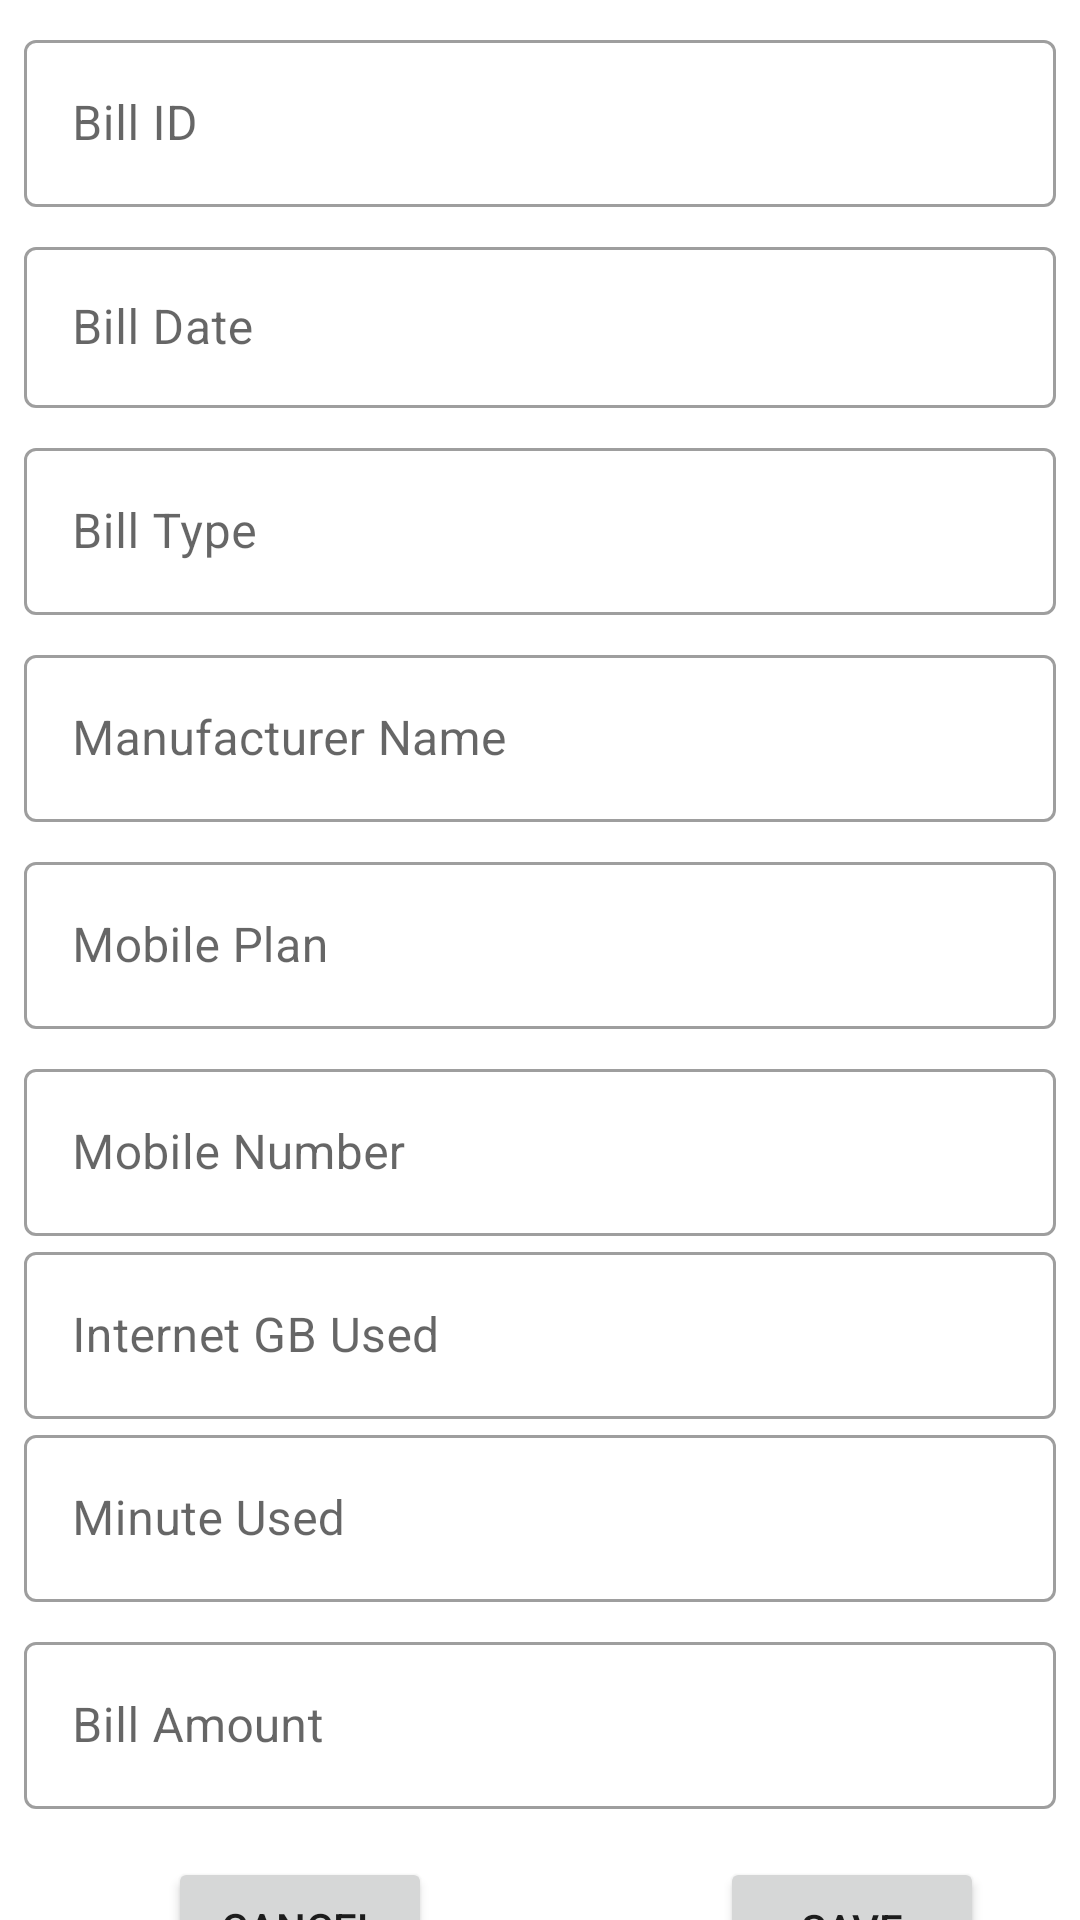

Android layout source for this screen:
<!-- AndroidManifest.xml: application theme AppTheme -->
<!-- res/layout/activity_add_mobile_bill.xml -->
<?xml version="1.0" encoding="utf-8"?>
<androidx.constraintlayout.widget.ConstraintLayout xmlns:android="http://schemas.android.com/apk/res/android"
    xmlns:app="http://schemas.android.com/apk/res-auto"
    xmlns:tools="http://schemas.android.com/tools"
    android:layout_width="match_parent"
    android:layout_height="match_parent"
    tools:context=".UI.AddMobileBillActivity">

    <com.google.android.material.textfield.TextInputLayout
        android:id="@+id/txtlayoutbillID"
        style="@style/Widget.MaterialComponents.TextInputLayout.OutlinedBox"
        android:layout_width="0dp"
        android:layout_height="wrap_content"
        android:layout_marginStart="8dp"
        android:layout_marginTop="8dp"
        android:layout_marginEnd="8dp"
        android:hint="Bill ID"
        app:layout_constraintBottom_toTopOf="@+id/txtlayoutFName"
        app:layout_constraintEnd_toEndOf="parent"
        app:layout_constraintStart_toStartOf="parent"
        app:layout_constraintTop_toTopOf="parent">

        <com.google.android.material.textfield.TextInputEditText
            android:id="@+id/txtBillID"
            android:layout_width="match_parent"
            android:layout_height="wrap_content" />
    </com.google.android.material.textfield.TextInputLayout>

    <com.google.android.material.textfield.TextInputLayout
        android:id="@+id/txtlayoutBDate"
        style="@style/Widget.MaterialComponents.TextInputLayout.OutlinedBox"
        android:layout_width="0dp"
        android:layout_height="59dp"
        android:layout_marginStart="8dp"
        android:layout_marginTop="8dp"
        android:layout_marginEnd="8dp"
        android:hint="Bill Date"
        app:layout_constraintBottom_toTopOf="@+id/txtlayoutBillType"
        app:layout_constraintEnd_toEndOf="parent"
        app:layout_constraintHorizontal_bias="0.53"
        app:layout_constraintStart_toStartOf="parent"
        app:layout_constraintTop_toBottomOf="@+id/txtlayoutbillID">

        <com.google.android.material.textfield.TextInputEditText
            android:id="@+id/txtBillDate"
            android:layout_width="match_parent"
            android:layout_height="wrap_content" />
    </com.google.android.material.textfield.TextInputLayout>

    <com.google.android.material.textfield.TextInputLayout
        android:id="@+id/txtlayoutBillType"
        style="@style/Widget.MaterialComponents.TextInputLayout.OutlinedBox"
        android:layout_width="0dp"
        android:layout_height="wrap_content"
        android:layout_marginStart="8dp"
        android:layout_marginTop="8dp"
        android:layout_marginEnd="8dp"
        android:hint="Bill Type"
        app:layout_constraintEnd_toEndOf="parent"
        app:layout_constraintStart_toStartOf="parent"
        app:layout_constraintTop_toBottomOf="@+id/txtlayoutBDate">

        <com.google.android.material.textfield.TextInputEditText
            android:id="@+id/txtBillType"
            android:layout_width="match_parent"
            android:layout_height="wrap_content" />
    </com.google.android.material.textfield.TextInputLayout>

    <com.google.android.material.textfield.TextInputLayout
        android:id="@+id/txtlayoutMName"
        style="@style/Widget.MaterialComponents.TextInputLayout.OutlinedBox"
        android:layout_width="0dp"
        android:layout_height="wrap_content"
        android:layout_marginStart="8dp"
        android:layout_marginTop="8dp"
        android:layout_marginEnd="8dp"
        android:hint="Manufacturer Name"
        app:layout_constraintEnd_toEndOf="parent"
        app:layout_constraintStart_toStartOf="parent"
        app:layout_constraintTop_toBottomOf="@+id/txtlayoutBillType">

        <com.google.android.material.textfield.TextInputEditText
            android:id="@+id/txtManufactureName"
            android:layout_width="match_parent"
            android:layout_height="wrap_content" />
    </com.google.android.material.textfield.TextInputLayout>

    <com.google.android.material.textfield.TextInputLayout
        android:id="@+id/txtlayoutMplan"
        style="@style/Widget.MaterialComponents.TextInputLayout.OutlinedBox"
        android:layout_width="0dp"
        android:layout_height="wrap_content"
        android:layout_marginStart="8dp"
        android:layout_marginTop="8dp"
        android:layout_marginEnd="8dp"
        android:hint="Mobile Plan"
        app:layout_constraintEnd_toEndOf="parent"
        app:layout_constraintStart_toStartOf="parent"
        app:layout_constraintTop_toBottomOf="@+id/txtlayoutMName">

        <com.google.android.material.textfield.TextInputEditText
            android:id="@+id/txtMobileplan"
            android:layout_width="match_parent"
            android:layout_height="wrap_content" />
    </com.google.android.material.textfield.TextInputLayout>
    <com.google.android.material.textfield.TextInputLayout
        android:id="@+id/txtlayoutMNumber"
        style="@style/Widget.MaterialComponents.TextInputLayout.OutlinedBox"
        android:layout_width="0dp"
        android:layout_height="wrap_content"
        android:layout_marginStart="8dp"
        android:layout_marginTop="8dp"
        android:layout_marginEnd="8dp"
        android:hint="Mobile Number"
        app:layout_constraintEnd_toEndOf="parent"
        app:layout_constraintStart_toStartOf="parent"
        app:layout_constraintTop_toBottomOf="@+id/txtlayoutMplan">

        <com.google.android.material.textfield.TextInputEditText
            android:id="@+id/txtMobileNumber"
            android:layout_width="match_parent"
            android:layout_height="wrap_content" />
    </com.google.android.material.textfield.TextInputLayout>

    <com.google.android.material.textfield.TextInputLayout
        android:id="@+id/txtlayoutGBUsed"
        style="@style/Widget.MaterialComponents.TextInputLayout.OutlinedBox"
        android:layout_width="0dp"
        android:layout_height="wrap_content"
        android:layout_marginStart="8dp"
        android:layout_marginEnd="8dp"
        android:hint="Internet GB Used"
        app:layout_constraintEnd_toEndOf="parent"
        app:layout_constraintStart_toStartOf="parent"
        app:layout_constraintTop_toBottomOf="@+id/txtlayoutMNumber">


        <com.google.android.material.textfield.TextInputEditText
            android:id="@+id/txtGBUsed"
            android:layout_width="match_parent"
            android:layout_height="wrap_content" />
    </com.google.android.material.textfield.TextInputLayout>
    <com.google.android.material.textfield.TextInputLayout
        android:id="@+id/txtlayoutMinUsed"
        style="@style/Widget.MaterialComponents.TextInputLayout.OutlinedBox"
        android:layout_width="0dp"
        android:layout_height="wrap_content"
        android:layout_marginStart="8dp"
        android:layout_marginEnd="8dp"
        android:hint="Minute Used"
        app:layout_constraintEnd_toEndOf="parent"
        app:layout_constraintStart_toStartOf="parent"
        app:layout_constraintTop_toBottomOf="@+id/txtlayoutGBUsed">


        <com.google.android.material.textfield.TextInputEditText
            android:id="@+id/txtMinuteUsed"
            android:layout_width="match_parent"
            android:layout_height="wrap_content" />
    </com.google.android.material.textfield.TextInputLayout>

    <com.google.android.material.textfield.TextInputLayout
        android:id="@+id/txtlayoutBill"
        style="@style/Widget.MaterialComponents.TextInputLayout.OutlinedBox"
        android:layout_width="0dp"
        android:layout_height="wrap_content"
        android:layout_marginStart="8dp"
        android:layout_marginTop="8dp"
        android:layout_marginEnd="8dp"
        android:hint="Bill Amount"
        app:layout_constraintEnd_toEndOf="parent"
        app:layout_constraintStart_toStartOf="parent"
        app:layout_constraintTop_toBottomOf="@id/txtlayoutMinUsed">

        <com.google.android.material.textfield.TextInputEditText
            android:id="@+id/txtBillAmount"
            android:layout_width="match_parent"
            android:layout_height="wrap_content" />

    </com.google.android.material.textfield.TextInputLayout>

    <Button
        android:id="@+id/btnSave"
        android:layout_width="0dp"
        android:layout_height="wrap_content"
        android:layout_marginTop="16dp"
        android:layout_marginEnd="32dp"
        android:text="Save"
        app:layout_constraintEnd_toEndOf="parent"
        app:layout_constraintTop_toBottomOf="@+id/txtlayoutBill" />

    <Button
        android:id="@+id/btnCancel"
        android:layout_width="wrap_content"
        android:layout_height="47dp"
        android:layout_marginStart="16dp"
        android:layout_marginTop="16dp"
        android:text="Cancel"
        app:layout_constraintEnd_toStartOf="@+id/btnSave"
        app:layout_constraintHorizontal_bias="0.294"
        app:layout_constraintStart_toStartOf="parent"
        app:layout_constraintTop_toBottomOf="@+id/txtlayoutBill" />
</androidx.constraintlayout.widget.ConstraintLayout>
<!-- resources referenced by this layout -->
<resources>
  <style name="AppTheme" parent="Theme.MaterialComponents.DayNight.DarkActionBar">
          
          <item name="colorPrimary">@color/colorPrimary</item>
          <item name="colorPrimaryDark">@color/colorPrimaryDark</item>
          <item name="colorAccent">@color/colorAccent</item>
      </style>
  <!-- not gathered from this repository: default colours our renderer supplied (Android Studio template values) -->
  <color name="colorPrimary">#FF6200EE</color>
  <color name="colorPrimaryDark">#FF3700B3</color>
  <color name="colorAccent">#FF03DAC5</color>
</resources>
